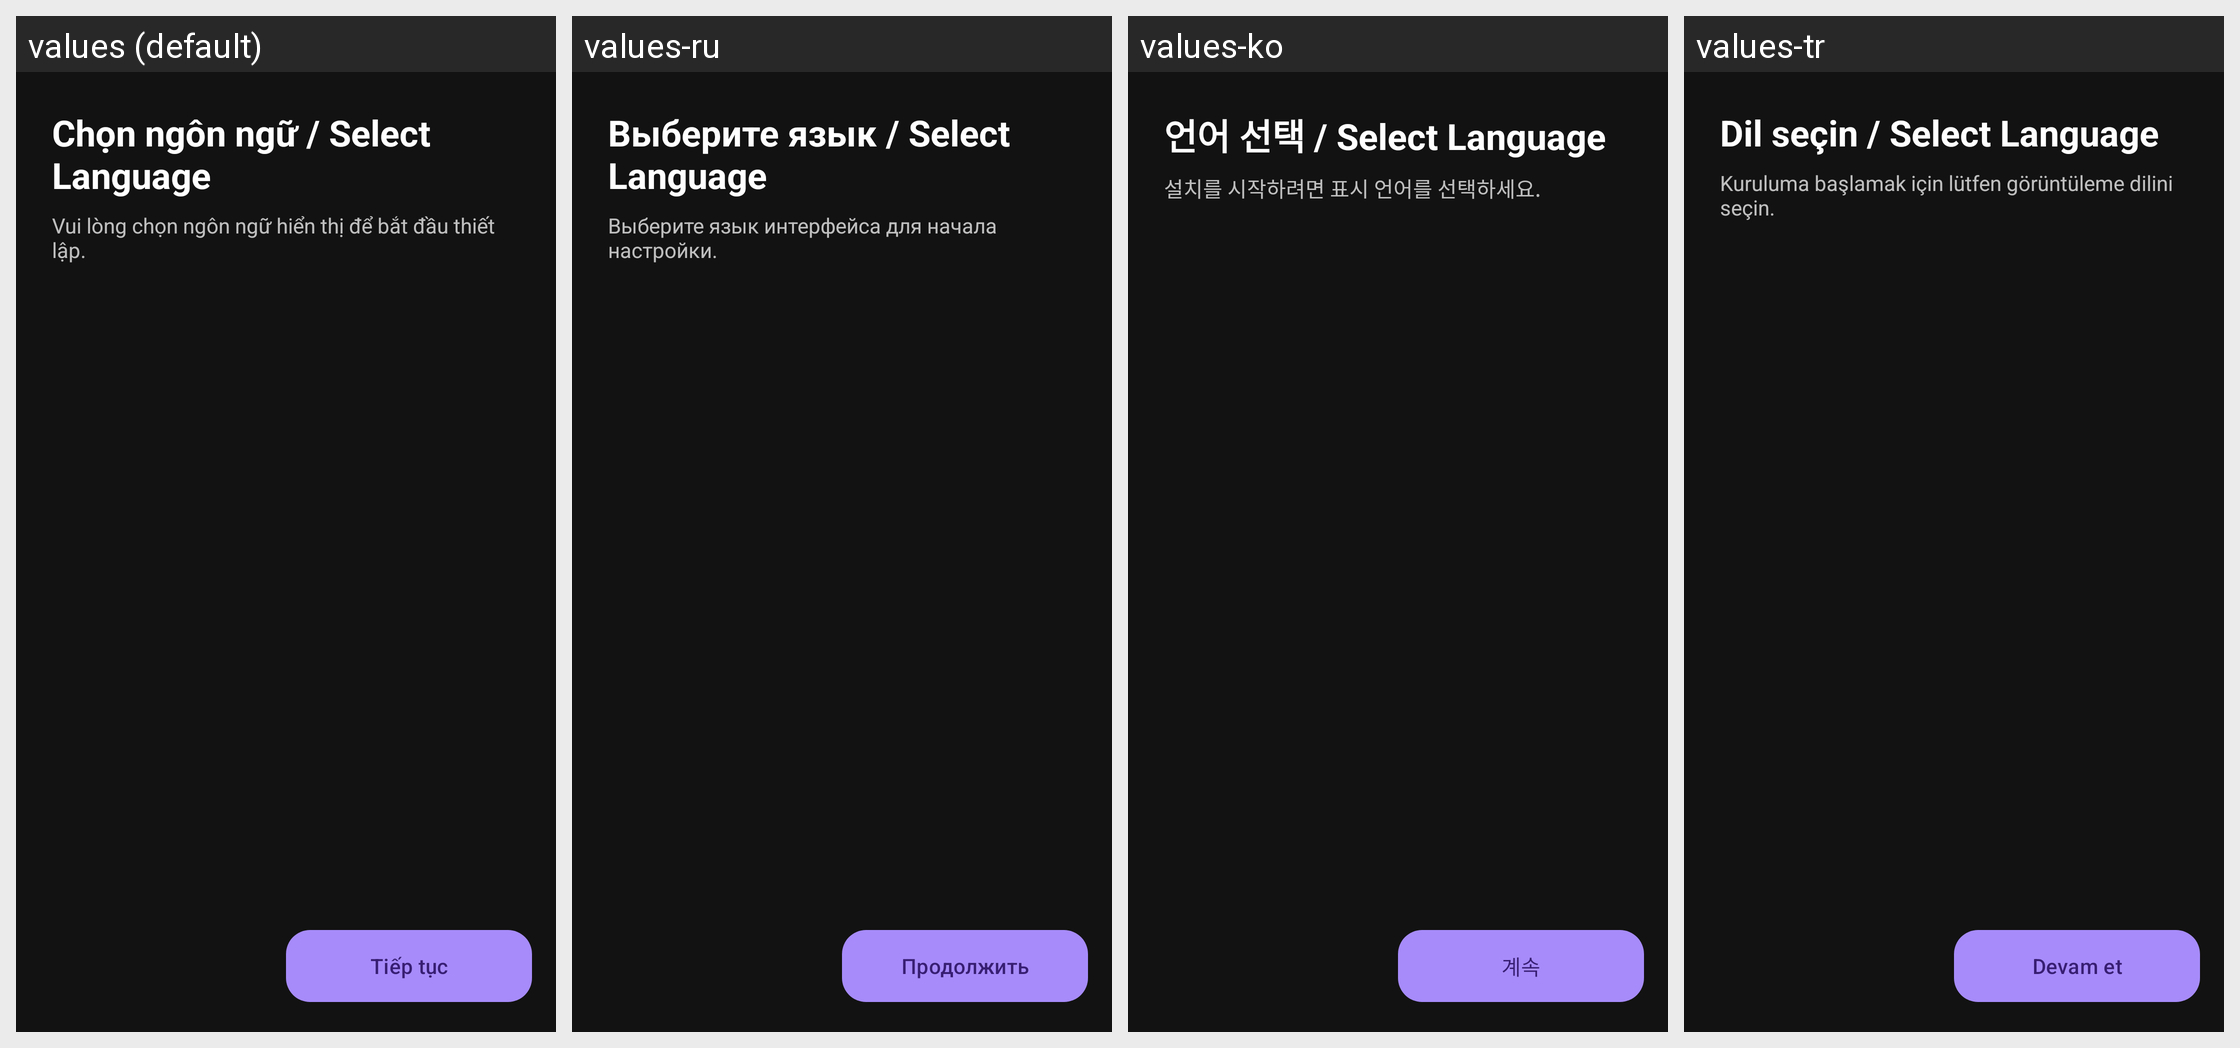

The same Android screen rendered under several of its app's locales, left to right. List the strings drawn on it with the default value and each locale's translation.
Android screen res/layout/activity_setup.xml rendered under 4 locales, left to right: values (default), values-ru, values-ko, values-tr. Device: Nexus 5 (rendered at 1080×1920; each locale shown at half size, 540×960, under a caption strip naming it); theme Theme.KeyViewerOverlay.
Other locales in the repository, not shown: values-en, values-es, values-ja, values-zh.
Strings drawn on this screen, with the default value and each locale's value (text and hints the layout hard-codes, and strings that could not be matched under every locale, appear in the picture but are not listed):

setup_step1_title
  values: Chọn ngôn ngữ / Select Language
  values-ru: Выберите язык / Select Language
  values-ko: 언어 선택 / Select Language
  values-tr: Dil seçin / Select Language

setup_step1_desc
  values: Vui lòng chọn ngôn ngữ hiển thị để bắt đầu thiết lập.
  values-ru: Выберите язык интерфейса для начала настройки.
  values-ko: 설치를 시작하려면 표시 언어를 선택하세요.
  values-tr: Kuruluma başlamak için lütfen görüntüleme dilini seçin.

setup_btn_next
  values: Tiếp tục
  values-ru: Продолжить
  values-ko: 계속
  values-tr: Devam et
